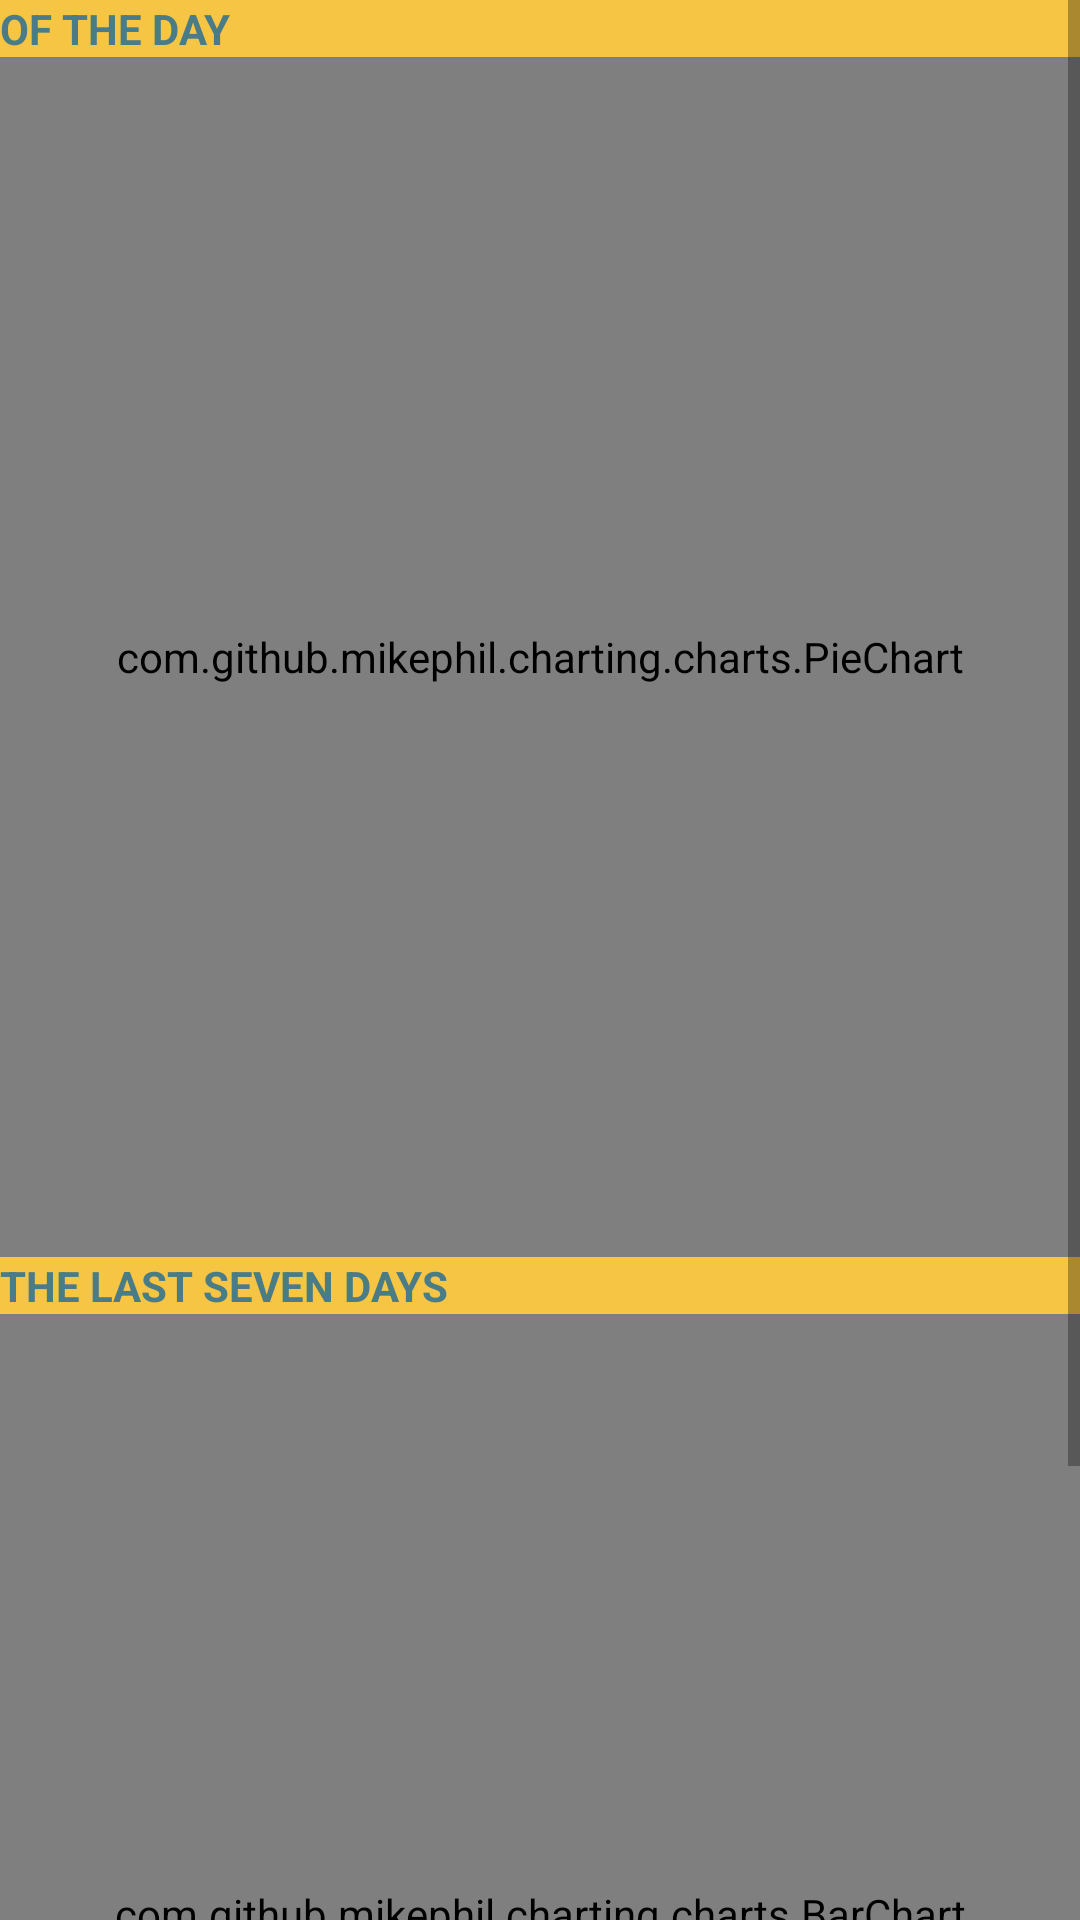

Reconstruct the res/layout file that produces this screen, plus the resources it refers to.
<!-- AndroidManifest.xml: application theme AppTheme -->
<!-- res/layout/fragment_report.xml -->
<?xml version="1.0" encoding="utf-8"?>
<ScrollView
    xmlns:android="http://schemas.android.com/apk/res/android" android:layout_width="match_parent"
    android:layout_height="match_parent">
    <LinearLayout
        android:orientation="vertical"
        android:layout_width="match_parent"
        android:layout_height="wrap_content">
        <LinearLayout
            android:layout_width="match_parent"
            android:layout_height="wrap_content"
            android:background="@color/material_background_orange">
            <TextView
                android:layout_marginTop="@dimen/_10sdp"
                android:layout_marginBottom="@dimen/_10sdp"
                android:layout_marginStart="@dimen/_10sdp"
                android:layout_width="wrap_content"
                android:layout_height="wrap_content"
                android:text="@string/of_the_day"
                android:textColor="#4a7c87"
                android:textStyle="bold"
                android:textSize="@dimen/_20ssp"/>
        </LinearLayout>
        <com.github.mikephil.charting.charts.PieChart
            android:id="@+id/pieChart"
            android:layout_width="match_parent"
            android:layout_height="400dp">
        </com.github.mikephil.charting.charts.PieChart>

        <LinearLayout
            android:layout_width="match_parent"
            android:layout_height="wrap_content"
            android:background="@color/material_background_orange">
            <TextView
                android:layout_marginTop="@dimen/_10sdp"
                android:layout_marginBottom="@dimen/_10sdp"
                android:layout_marginStart="@dimen/_10sdp"
                android:layout_width="wrap_content"
                android:layout_height="wrap_content"
                android:text="@string/the_last_seven_days"
                android:textColor="#4a7c87"
                android:textStyle="bold"
                android:textSize="@dimen/_20ssp"/>
        </LinearLayout>

        <com.github.mikephil.charting.charts.BarChart
            android:layout_width="match_parent"
            android:layout_height="400dp"
            android:id="@+id/barChart">
        </com.github.mikephil.charting.charts.BarChart>

    </LinearLayout>

</ScrollView>
<!-- resources referenced by this layout -->
<resources>
  <color name="material_background_orange">#f6c544</color>
  <string name="of_the_day">OF THE DAY</string>
  <string name="the_last_seven_days">THE LAST SEVEN DAYS</string>
  <style name="AppTheme" parent="Theme.AppCompat.Light.NoActionBar">
          
          <item name="colorPrimary">@color/colorPrimary</item>
          <item name="colorPrimaryDark">@color/colorPrimaryDark</item>
          <item name="colorAccent">@color/colorAccent</item>
      </style>
  <color name="colorPrimary">#cb666d</color>
  <color name="colorPrimaryDark">#00574B</color>
  <color name="colorAccent">#D81B60</color>
</resources>
